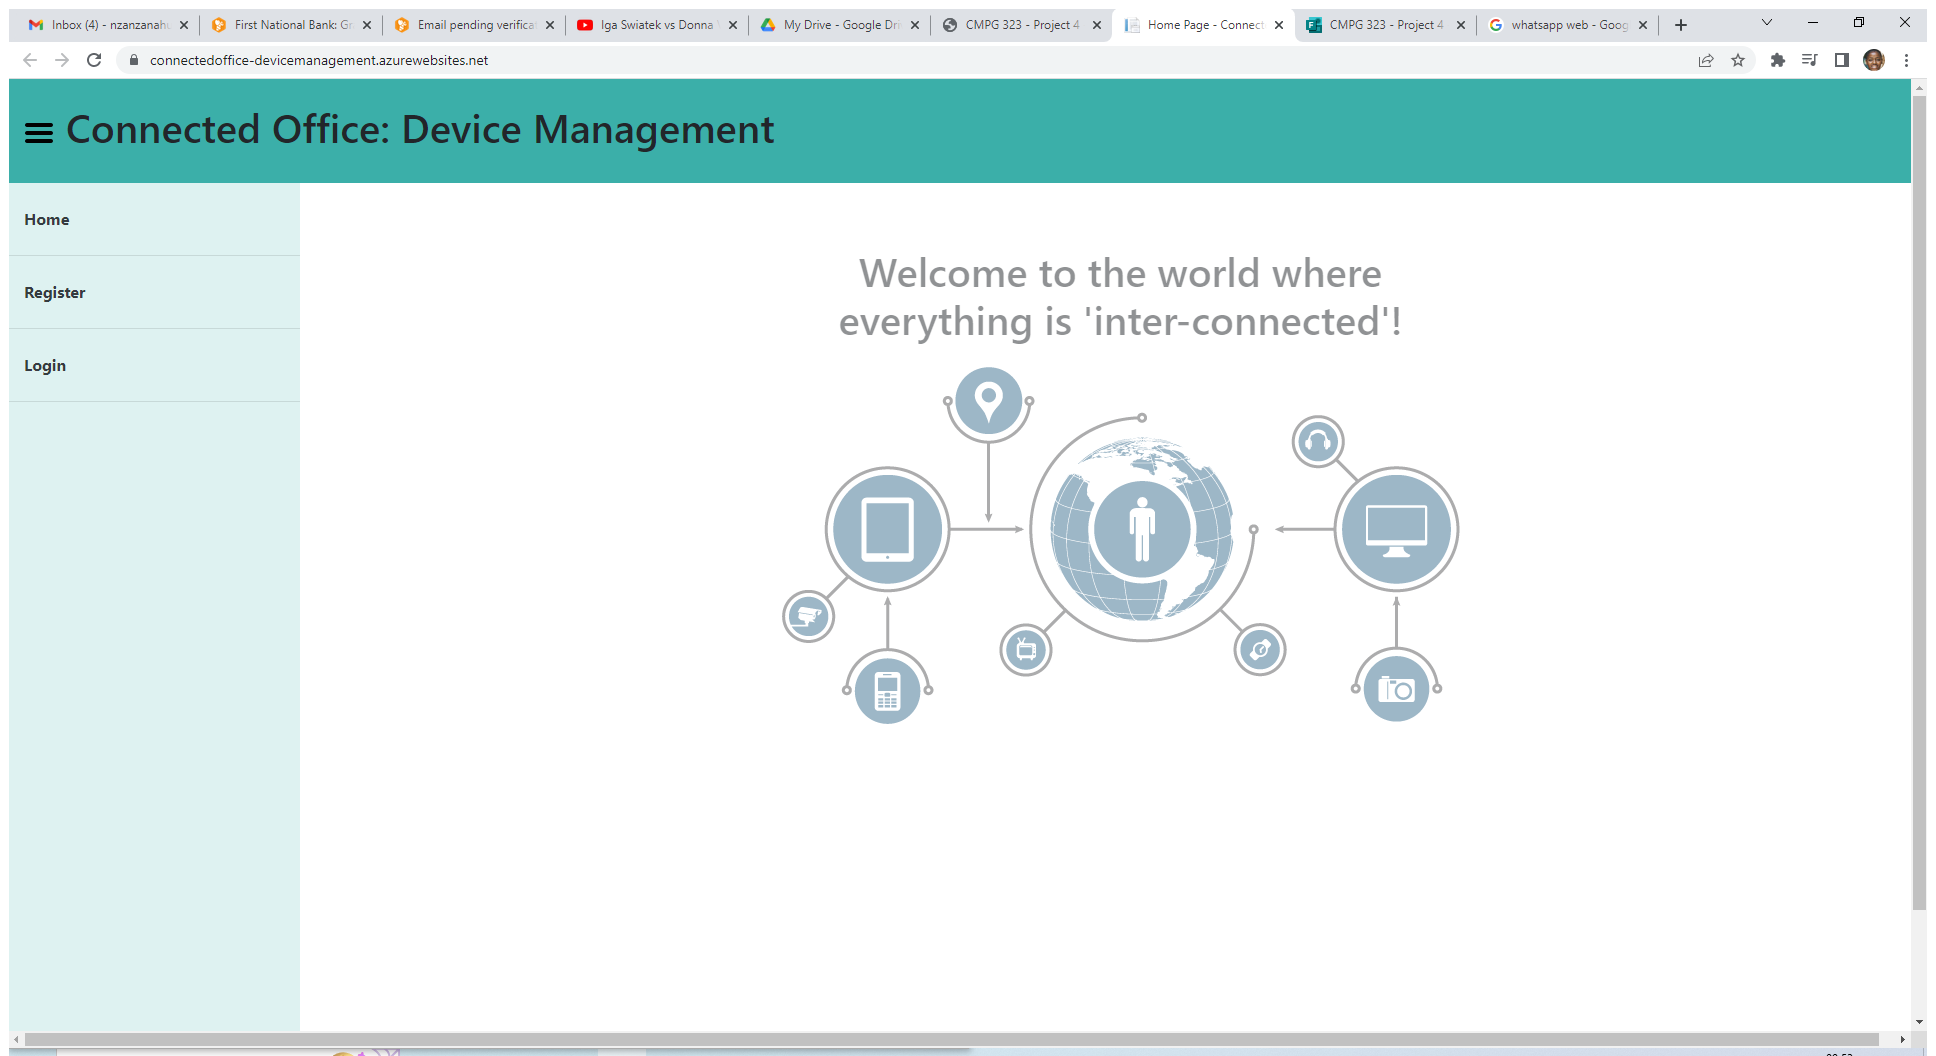
Task: RPA User Testing

Workflow: Main

Step 1: Use Browser Chrome: Home Page - Connected Office: Device Management in window 'Home Page - Connected Office: Device Management' (chrome.exe)

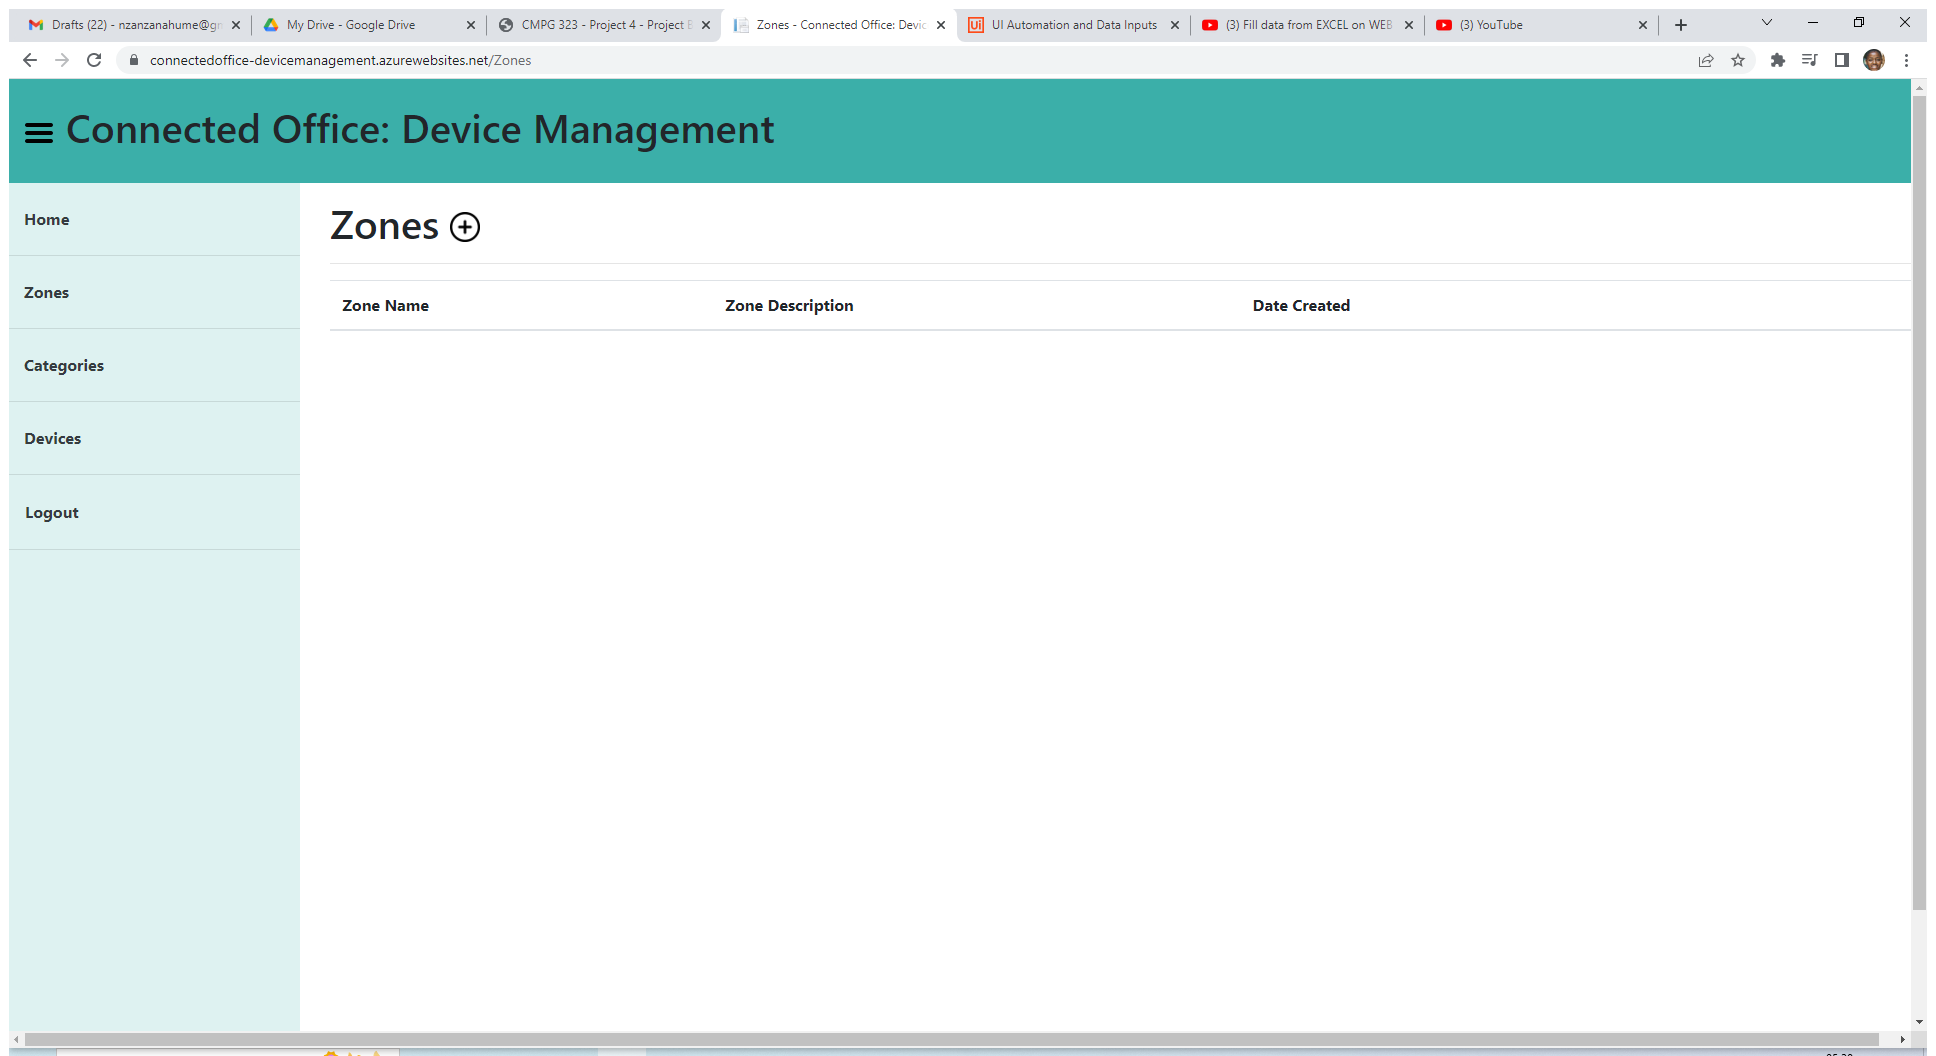
Step 2: Use Browser Chrome: Zones - Connected Office: Device Management in window 'Zones - Connected Office: Device Management' (chrome.exe)

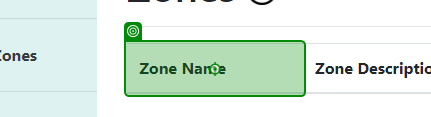
Step 3: type "[CurrentRow("ZoneName").ToString]" into 'Zone Name'

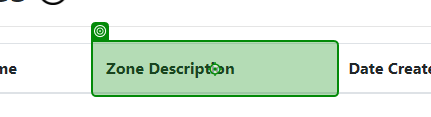
Step 4: type "[CurrentRow("ZoneDescription").ToString]" into 'Zone Description'

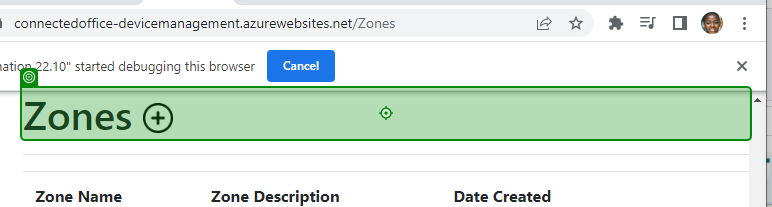
Step 5: click on 'Zones'

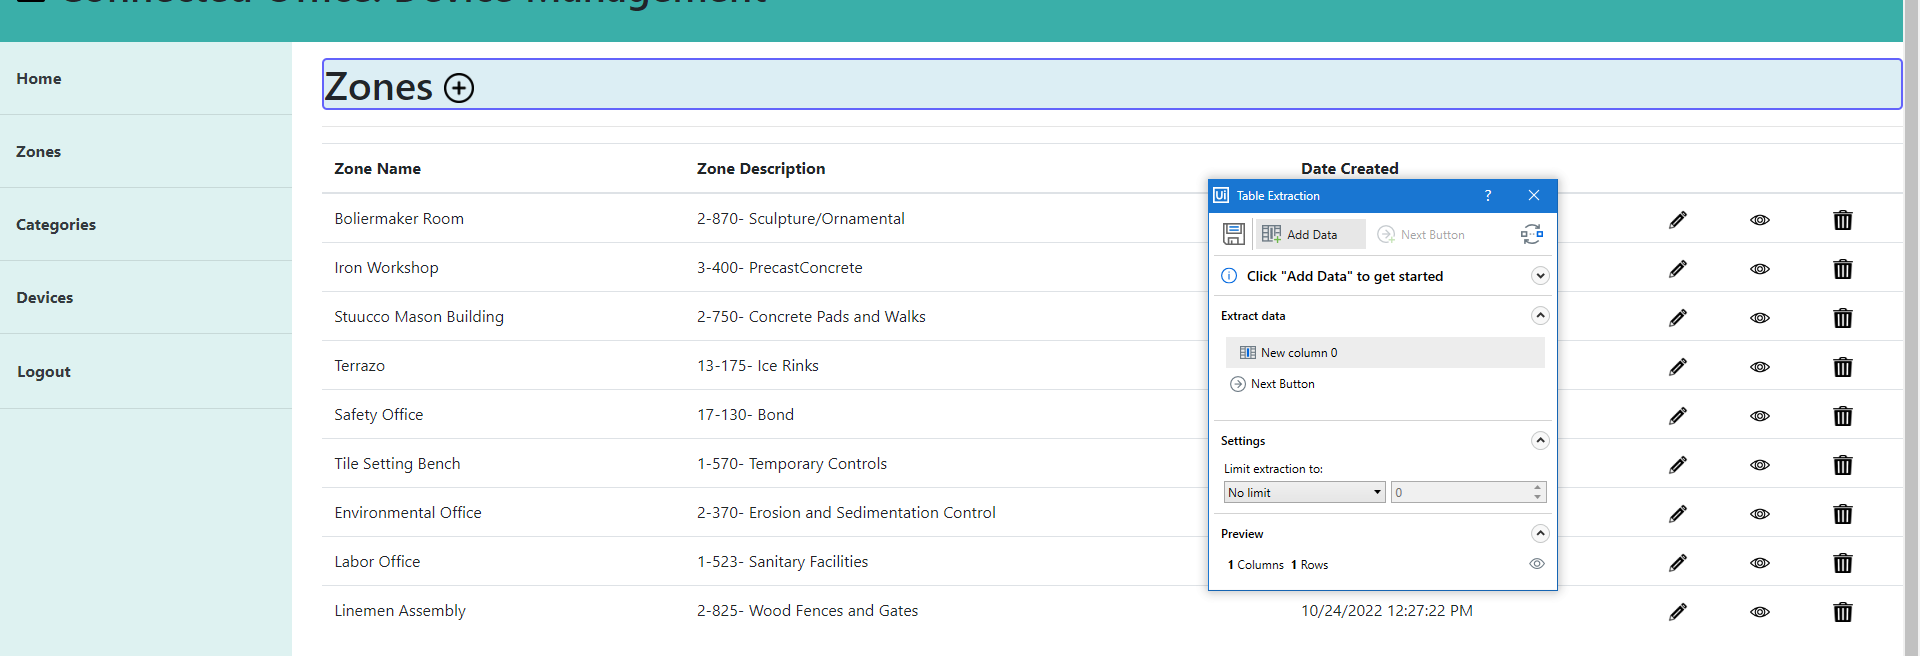
Step 6: get-text

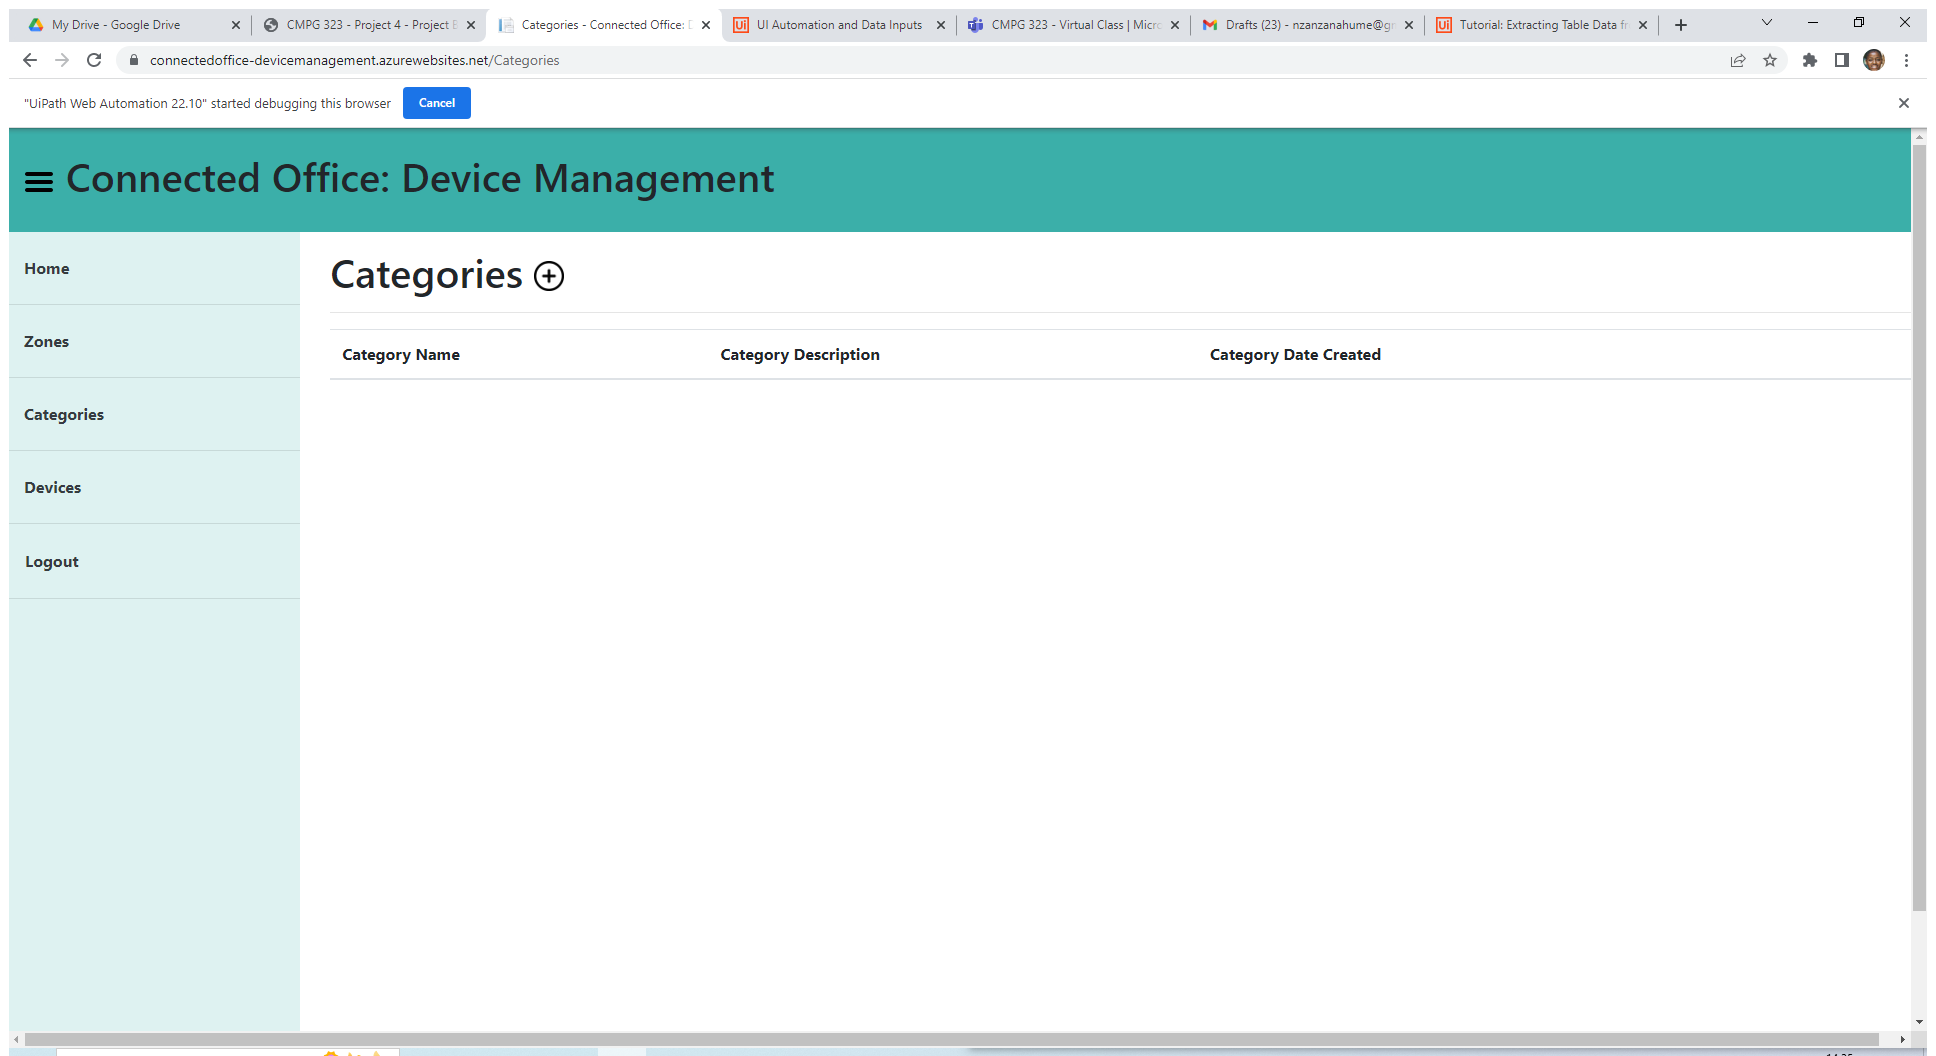
Step 7: Use Browser Chrome: Categories - Connected Office: Device Management in window 'Categories - Connected Office: Device Management' (chrome.exe)

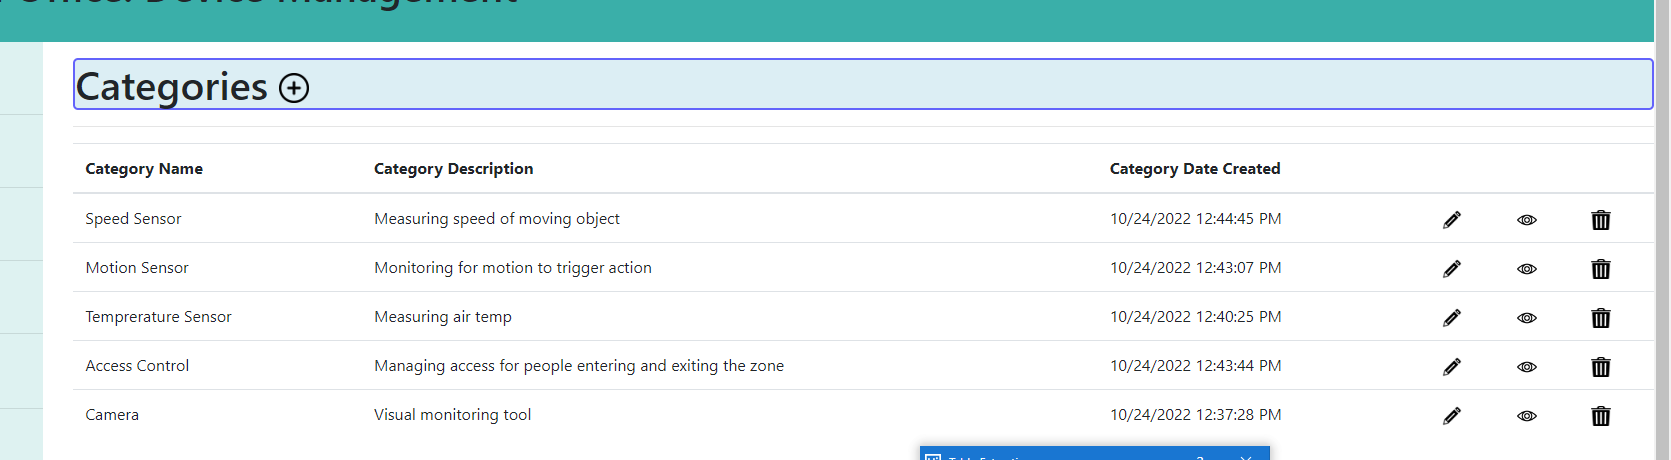
Step 8: get-text

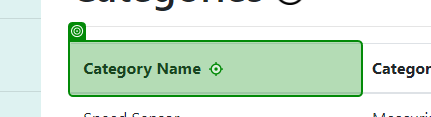
Step 9: type "[CurrentRow("Category Name").ToString]" into 'Category Name'

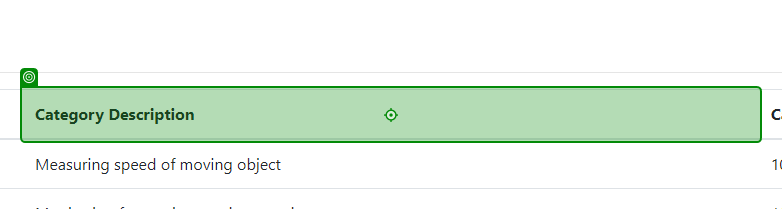
Step 10: type "[CurrentRow("Category Description").ToString]" into 'Category Description'

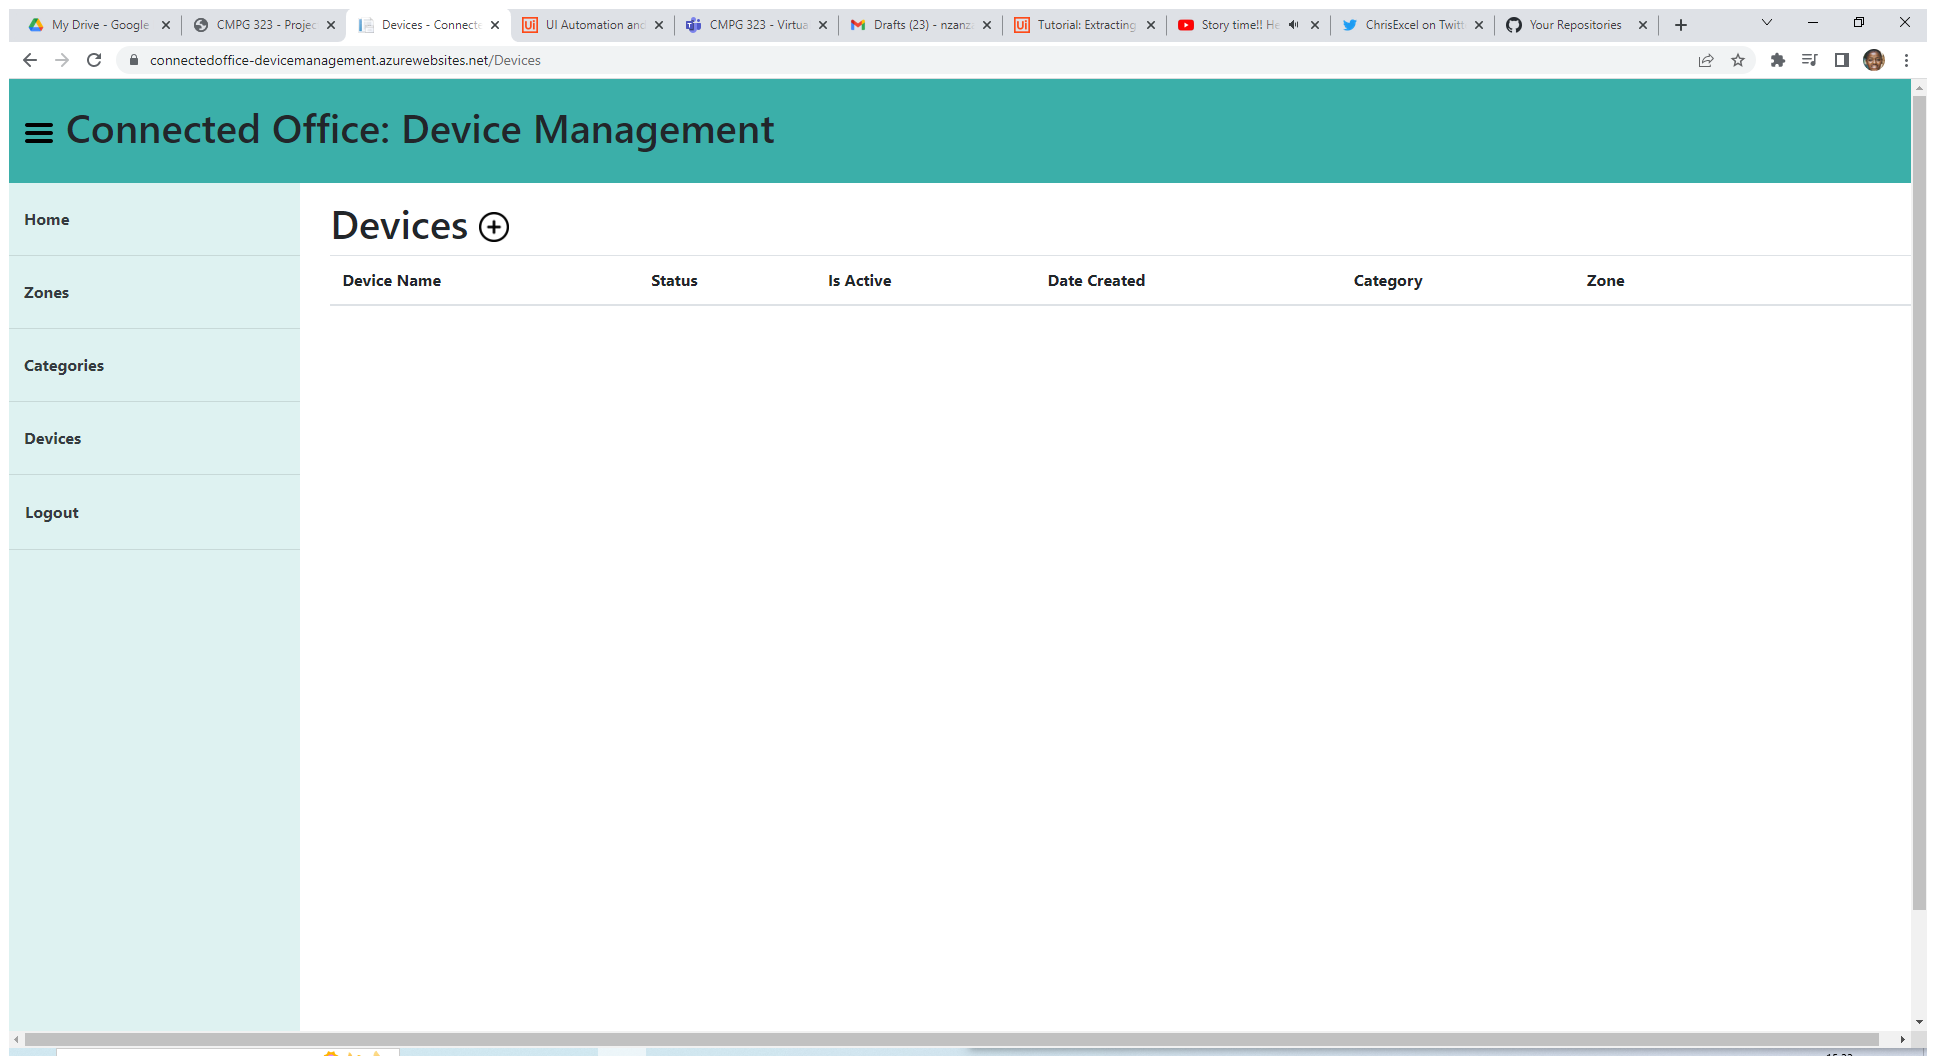
Step 11: Use Browser Chrome: Devices - Connected Office: Device Management in window 'Devices - Connected Office: Device Management' (chrome.exe)

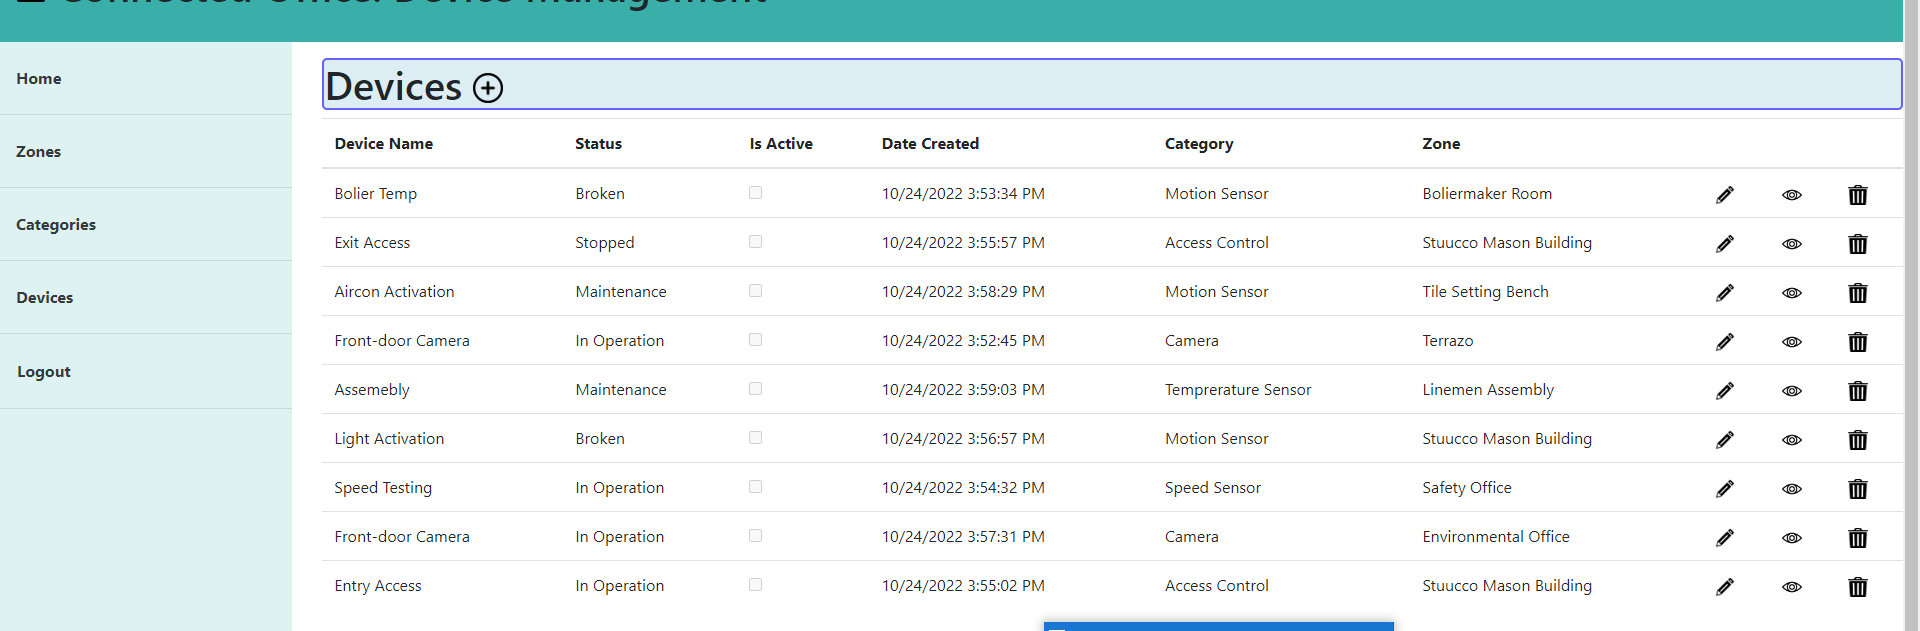
Step 12: get-text

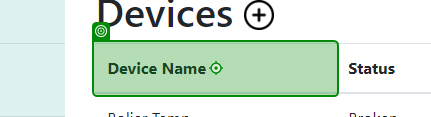
Step 13: type "[CurrentRow("Device Name").ToString]" into 'Device Name'

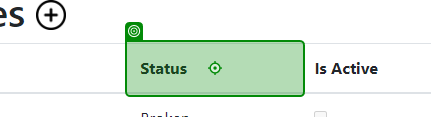
Step 14: type "[CurrentRow("Status").ToString]" into 'Status'

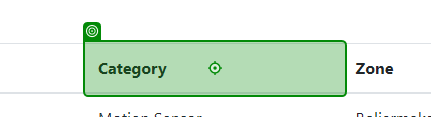
Step 15: type "[CurrentRow("Category").ToString]" into 'Category'

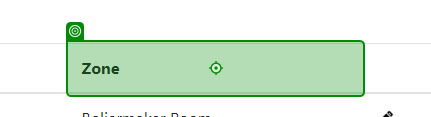
Step 16: type "[CurrentRow("Zone").ToString]" into 'Zone'